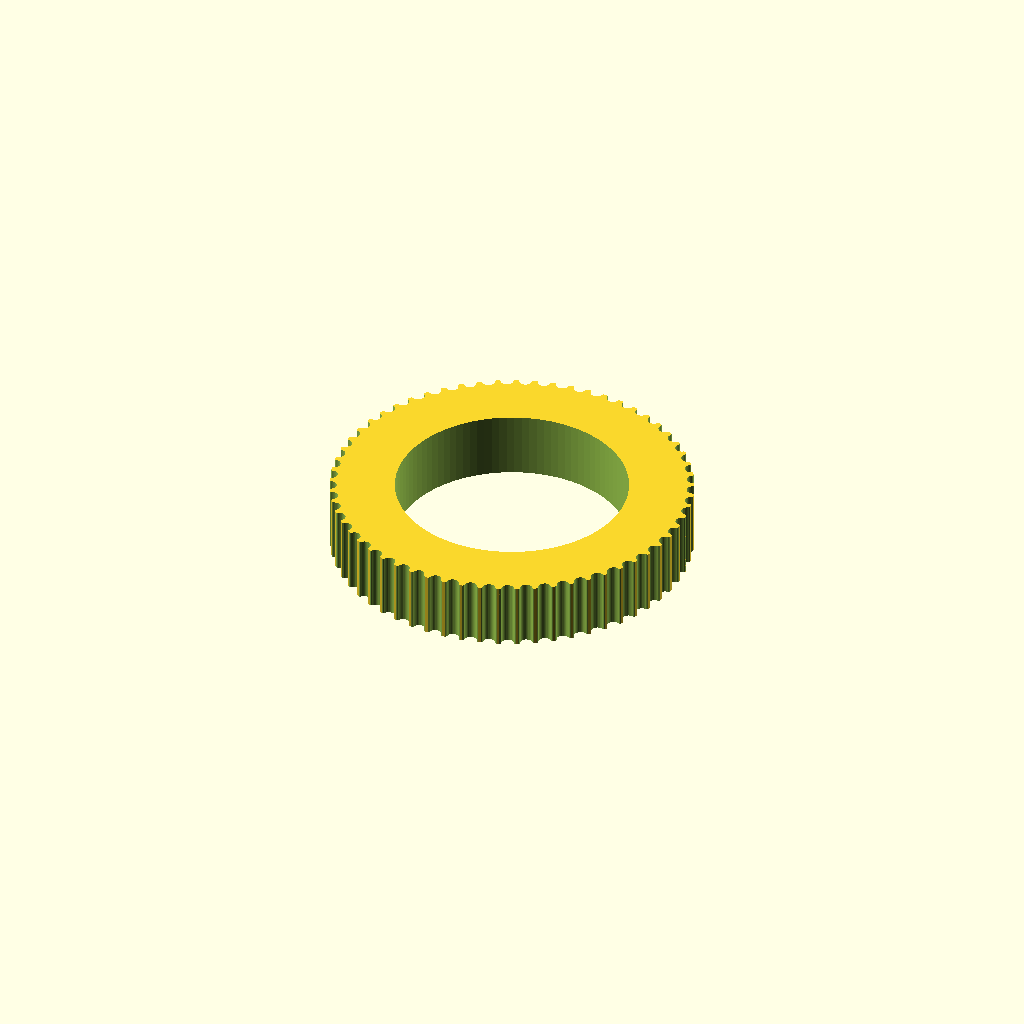
Cell 1: rendered with the file's own defaults.
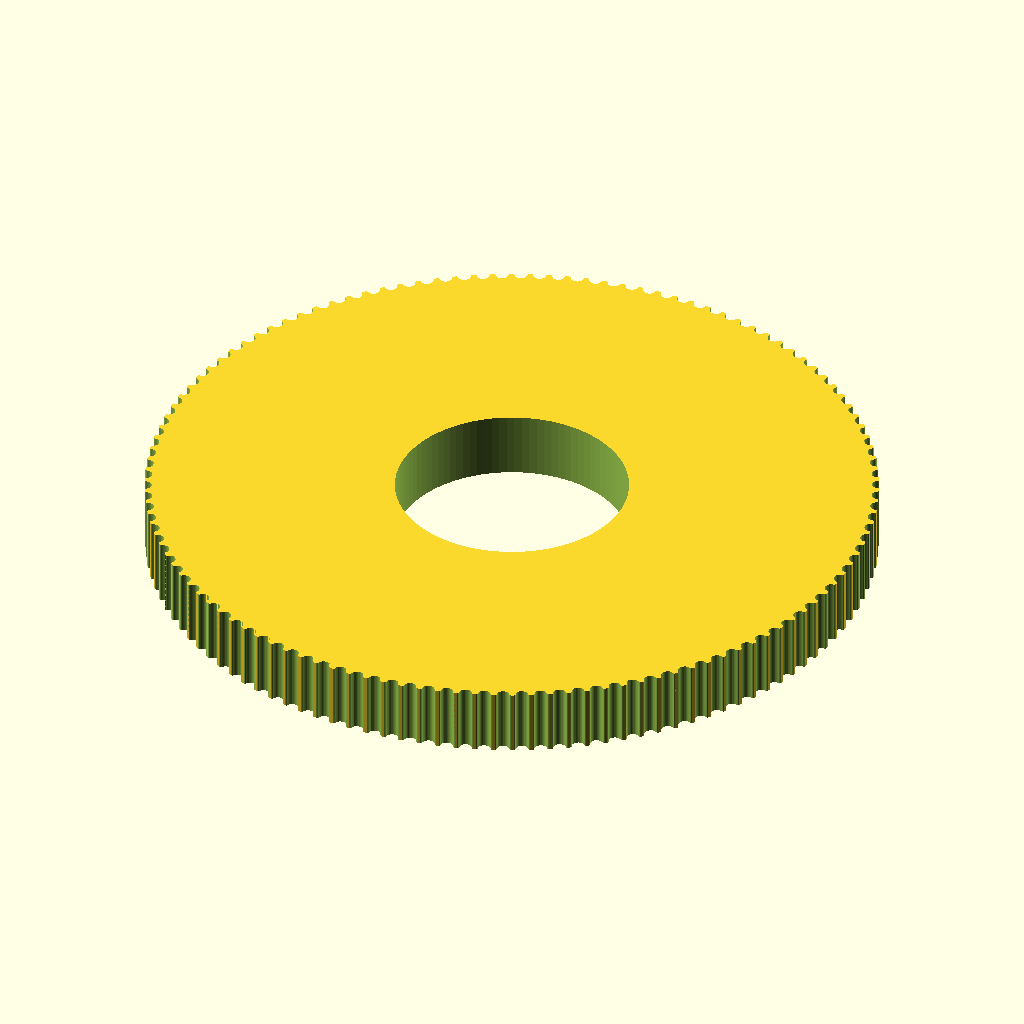
Cell 2: teeth = 122 (everything else at default).
All cells are drawn from one camera (rotation 55°, 0°, 25°, orthographic, colour scheme Cornfield), so only the parameter changes between them.
Source of the model, ScaraOneRobot/PulleyTests/Pulley_GT2_61_teeth_7mm_high.scad:
// Parametric Pulley with multiple belt profiles
// by droftarts January 2012

// Based on pulleys by:
// http://www.thingiverse.com/thing:11256 by me!
// https://github.com/prusajr/PrusaMendel by Josef Prusa
// http://www.thingiverse.com/thing:3104 by GilesBathgate
// http://www.thingiverse.com/thing:2079 by nophead

// dxf tooth data from http://oem.cadregister.com/asp/PPOW_Entry.asp?company=915217&elementID=07807803/METRIC/URETH/WV0025/F
// pulley diameter checked and modelled from data at http://www.sdp-si.com/D265/HTML/D265T016.html

/**
 * @name Pulley
 * @category Printed
 * @using 1 x m3 nut, normal or nyloc
 * @using 1 x m3x10 set screw or 1 x m3x8 grub screw
 */


// tuneable constants

teeth = 61;			// Number of teeth, standard Mendel T5 belt = 8, gives Outside Diameter of 11.88mm
profile = 12;		// 1=MXL 2=40DP 3=XL 4=H 5=T2.5 6=T5 7=T10 8=AT5 9=HTD_3mm 10=HTD_5mm 11=HTD_8mm 12=GT2_2mm 13=GT2_3mm 14=GT2_5mm

motor_shaft = 24.6;	// NEMA17 motor shaft exact diameter = 5
m3_dia = 3.2;		// 3mm hole diameter
m3_nut_hex = 1;		// 1 for hex, 0 for square nut
m3_nut_flats = 5.7;	// normal M3 hex nut exact width = 5.5
m3_nut_depth = 2.7;	// normal M3 hex nut exact depth = 2.4, nyloc = 4

retainer = 0;		// Belt retainer above teeth, 0 = No, 1 = Yes
retainer_ht = 1.5;	// height of retainer flange over pulley, standard = 1.5
idler = 0;			// Belt retainer below teeth, 0 = No, 1 = Yes
idler_ht = 1.5;		// height of idler flange over pulley, standard = 1.5

pulley_t_ht = 7;	// length of toothed part of pulley, standard = 12
pulley_b_ht = 0;		// pulley base height, standard = 8. Set to same as idler_ht if you want an idler but no pulley.
pulley_b_dia = 20;	// pulley base diameter, standard = 20
no_of_nuts = 1;		// number of captive nuts required, standard = 1
nut_angle = 90;		// angle between nuts, standard = 90
nut_shaft_distance = 1.2;	// distance between inner face of nut and shaft, can be negative.


//	********************************
//	** Scaling tooth for good fit **
//	********************************
/*	To improve fit of belt to pulley, set the following constant. Decrease or increase by 0.1mm at a time. We are modelling the *BELT* tooth here, not the tooth on the pulley. Increasing the number will *decrease* the pulley tooth size. Increasing the tooth width will also scale proportionately the tooth depth, to maintain the shape of the tooth, and increase how far into the pulley the tooth is indented. Can be negative */

additional_tooth_width = 0.2; //mm

//	If you need more tooth depth than this provides, adjust the following constant. However, this will cause the shape of the tooth to change.

additional_tooth_depth = 0; //mm

// calculated constants

nut_elevation = pulley_b_ht/2;
m3_nut_points = 2*((m3_nut_flats/2)/cos(30)); // This is needed for the nut trap

// The following set the pulley diameter for a given number of teeth

MXL_pulley_dia = tooth_spacing (2.032,0.254);
40DP_pulley_dia = tooth_spacing (2.07264,0.1778);
XL_pulley_dia = tooth_spacing (5.08,0.254);
H_pulley_dia = tooth_spacing (9.525,0.381);
T2_5_pulley_dia = tooth_spaceing_curvefit (0.7467,0.796,1.026);
T5_pulley_dia = tooth_spaceing_curvefit (0.6523,1.591,1.064);
T10_pulley_dia = tooth_spacing (10,0.93);
AT5_pulley_dia = tooth_spaceing_curvefit (0.6523,1.591,1.064);
HTD_3mm_pulley_dia = tooth_spacing (3,0.381);
HTD_5mm_pulley_dia = tooth_spacing (5,0.5715);
HTD_8mm_pulley_dia = tooth_spacing (8,0.6858);
GT2_2mm_pulley_dia = tooth_spacing (2,0.254);
GT2_3mm_pulley_dia = tooth_spacing (3,0.381);
GT2_5mm_pulley_dia = tooth_spacing (5,0.5715);

// The following calls the pulley creation part, and passes the pulley diameter and tooth width to that module

if ( profile == 1 ) { pulley ( "MXL" , MXL_pulley_dia , 0.508 , 1.321 ); }
if ( profile == 2 ) { pulley ( "40 D.P." , 40DP_pulley_dia , 0.457 , 1.226 ); }
if ( profile == 3 ) { pulley ( "XL" , XL_pulley_dia , 1.27, 3.051 ); }
if ( profile == 4 ) { pulley ( "H" , H_pulley_dia ,1.905 , 5.359 ); }
if ( profile == 5 ) { pulley ( "T2.5" , T2_5_pulley_dia , 0.7 , 1.678 ); }
if ( profile == 6 ) { pulley ( "T5" , T5_pulley_dia , 1.19 , 3.264 ); }
if ( profile == 7 ) { pulley ( "T10" , T10_pulley_dia , 2.5 , 6.13 ); }
if ( profile == 8 ) { pulley ( "AT5" , AT5_pulley_dia , 1.19 , 4.268 ); }
if ( profile == 9 ) { pulley ( "HTD 3mm" , HTD_3mm_pulley_dia , 1.289 , 2.27 ); }
if ( profile == 10 ) { pulley ( "HTD 5mm" , HTD_5mm_pulley_dia , 2.199 , 3.781 ); }
if ( profile == 11 ) { pulley ( "HTD 8mm" , HTD_8mm_pulley_dia , 3.607 , 6.603 ); }
if ( profile == 12 ) { pulley ( "GT2 2mm" , GT2_2mm_pulley_dia , 0.764 , 1.494 ); }
if ( profile == 13 ) { pulley ( "GT2 3mm" , GT2_3mm_pulley_dia , 1.169 , 2.31 ); }
if ( profile == 14 ) { pulley ( "GT2 5mm" , GT2_5mm_pulley_dia , 1.969 , 3.952 ); }

// Functions

function tooth_spaceing_curvefit (b,c,d)
	= ((c * pow(teeth,d)) / (b + pow(teeth,d))) * teeth ;

function tooth_spacing(tooth_pitch,pitch_line_offset)
	= (2*((teeth*tooth_pitch)/(3.14159265*2)-pitch_line_offset)) ;

// Main Module

module pulley( belt_type , pulley_OD , tooth_depth , tooth_width )
	{
	echo (str("Belt type = ",belt_type,"; Number of teeth = ",teeth,"; Pulley Outside Diameter = ",pulley_OD,"mm "));
	tooth_distance_from_centre = sqrt( pow(pulley_OD/2,2) - pow((tooth_width+additional_tooth_width)/2,2));
	tooth_width_scale = (tooth_width + additional_tooth_width ) / tooth_width;
	tooth_depth_scale = ((tooth_depth + additional_tooth_depth ) / tooth_depth) ;


//	************************************************************************
//	*** uncomment the following line if pulley is wider than puller base ***
//	************************************************************************

//	translate ([0,0, pulley_b_ht + pulley_t_ht + retainer_ht ]) rotate ([0,180,0])

	difference()
	 {	 
		union()
		{
			//base
	
			if ( pulley_b_ht < 2 ) { echo ("CAN'T DRAW PULLEY BASE, HEIGHT LESS THAN 2!!!"); } else {
				rotate_extrude($fn=pulley_b_dia*2)
				{
						square([pulley_b_dia/2-1,pulley_b_ht]);
						square([pulley_b_dia/2,pulley_b_ht-1]);
						translate([pulley_b_dia/2-1,pulley_b_ht-1]) circle(1);
				}
			}
	
		difference()
			{
			//shaft - diameter is outside diameter of pulley
			
			translate([0,0,pulley_b_ht]) 
			rotate ([0,0,360/(teeth*4)]) 
			cylinder(r=pulley_OD/2,h=pulley_t_ht, $fn=teeth*4);
	
			//teeth - cut out of shaft
		
			for(i=[1:teeth]) 
			rotate([0,0,i*(360/teeth)])
			translate([0,-tooth_distance_from_centre,pulley_b_ht -1]) 
			scale ([ tooth_width_scale , tooth_depth_scale , 1 ]) 
			{
			if ( profile == 1 ) { MXL();}
			if ( profile == 2 ) { 40DP();}
			if ( profile == 3 ) { XL();}
			if ( profile == 4 ) { H();}
			if ( profile == 5 ) { T2_5();}
			if ( profile == 6 ) { T5();}
			if ( profile == 7 ) { T10();}
			if ( profile == 8 ) { AT5();}
			if ( profile == 9 ) { HTD_3mm();}
			if ( profile == 10 ) { HTD_5mm();}
			if ( profile == 11 ) { HTD_8mm();}
			if ( profile == 12 ) { GT2_2mm();}
			if ( profile == 13 ) { GT2_3mm();}
			if ( profile == 14 ) { GT2_5mm();}
			}

			}
			
		//belt retainer / idler
		if ( retainer > 0 ) {translate ([0,0, pulley_b_ht + pulley_t_ht ]) 
		rotate_extrude($fn=teeth*4)  
		polygon([[0,0],[pulley_OD/2,0],[pulley_OD/2 + retainer_ht , retainer_ht],[0 , retainer_ht],[0,0]]);}
		
		if ( idler > 0 ) {translate ([0,0, pulley_b_ht - idler_ht ]) 
		rotate_extrude($fn=teeth*4)  
		polygon([[0,0],[pulley_OD/2 + idler_ht,0],[pulley_OD/2 , idler_ht],[0 , idler_ht],[0,0]]);}
	
		}
	   
		//hole for motor shaft
		translate([0,0,-1])cylinder(r=motor_shaft/2,h=pulley_b_ht + pulley_t_ht + retainer_ht + 2,$fn=motor_shaft*4);
				
		//captive nut and grub screw holes
	
		if ( pulley_b_ht < m3_nut_flats ) { echo ("CAN'T DRAW CAPTIVE NUTS, HEIGHT LESS THAN NUT DIAMETER!!!"); } else {
		if ( (pulley_b_dia - motor_shaft)/2 < m3_nut_depth + 3 ) { echo ("CAN'T DRAW CAPTIVE NUTS, DIAMETER TOO SMALL FOR NUT DEPTH!!!"); } else {
	
			for(j=[1:no_of_nuts]) rotate([0,0,j*nut_angle])
			translate([0,0,nut_elevation])rotate([90,0,0])
	
			union()
			{
				//entrance
				translate([0,-pulley_b_ht/4-0.5,motor_shaft/2+m3_nut_depth/2+nut_shaft_distance]) cube([m3_nut_flats,pulley_b_ht/2+1,m3_nut_depth],center=true);
	
				//nut
				if ( m3_nut_hex > 0 )
					{
						// hex nut
						translate([0,0.25,motor_shaft/2+m3_nut_depth/2+nut_shaft_distance]) rotate([0,0,30]) cylinder(r=m3_nut_points/2,h=m3_nut_depth,center=true,$fn=6);
					} else {
						// square nut
						translate([0,0.25,motor_shaft/2+m3_nut_depth/2+nut_shaft_distance]) cube([m3_nut_flats,m3_nut_flats,m3_nut_depth],center=true);
					}
	
				//grub screw hole
				rotate([0,0,22.5])cylinder(r=m3_dia/2,h=pulley_b_dia/2+1,$fn=8);
			}
		}}
	 }
	   
	}


// Tooth profile modules

module MXL()
	{
	linear_extrude(height=pulley_t_ht+2) polygon([[-0.660421,-0.5],[-0.660421,0],[-0.621898,0.006033],[-0.587714,0.023037],[-0.560056,0.049424],[-0.541182,0.083609],[-0.417357,0.424392],[-0.398413,0.458752],[-0.370649,0.48514],[-0.336324,0.502074],[-0.297744,0.508035],[0.297744,0.508035],[0.336268,0.502074],[0.370452,0.48514],[0.39811,0.458752],[0.416983,0.424392],[0.540808,0.083609],[0.559752,0.049424],[0.587516,0.023037],[0.621841,0.006033],[0.660421,0],[0.660421,-0.5]]);
	}

module 40DP()
	{
	linear_extrude(height=pulley_t_ht+2) polygon([[-0.612775,-0.5],[-0.612775,0],[-0.574719,0.010187],[-0.546453,0.0381],[-0.355953,0.3683],[-0.327604,0.405408],[-0.291086,0.433388],[-0.248548,0.451049],[-0.202142,0.4572],[0.202494,0.4572],[0.248653,0.451049],[0.291042,0.433388],[0.327609,0.405408],[0.356306,0.3683],[0.546806,0.0381],[0.574499,0.010187],[0.612775,0],[0.612775,-0.5]]);
	}

module XL()
	{
	linear_extrude(height=pulley_t_ht+2) polygon([[-1.525411,-1],[-1.525411,0],[-1.41777,0.015495],[-1.320712,0.059664],[-1.239661,0.129034],[-1.180042,0.220133],[-0.793044,1.050219],[-0.733574,1.141021],[-0.652507,1.210425],[-0.555366,1.254759],[-0.447675,1.270353],[0.447675,1.270353],[0.555366,1.254759],[0.652507,1.210425],[0.733574,1.141021],[0.793044,1.050219],[1.180042,0.220133],[1.239711,0.129034],[1.320844,0.059664],[1.417919,0.015495],[1.525411,0],[1.525411,-1]]);
	}

module H()
	{
	linear_extrude(height=pulley_t_ht+2) polygon([[-2.6797,-1],[-2.6797,0],[-2.600907,0.006138],[-2.525342,0.024024],[-2.45412,0.052881],[-2.388351,0.091909],[-2.329145,0.140328],[-2.277614,0.197358],[-2.234875,0.262205],[-2.202032,0.334091],[-1.75224,1.57093],[-1.719538,1.642815],[-1.676883,1.707663],[-1.62542,1.764693],[-1.566256,1.813112],[-1.500512,1.85214],[-1.4293,1.880997],[-1.353742,1.898883],[-1.274949,1.905021],[1.275281,1.905021],[1.354056,1.898883],[1.429576,1.880997],[1.500731,1.85214],[1.566411,1.813112],[1.625508,1.764693],[1.676919,1.707663],[1.719531,1.642815],[1.752233,1.57093],[2.20273,0.334091],[2.235433,0.262205],[2.278045,0.197358],[2.329455,0.140328],[2.388553,0.091909],[2.454233,0.052881],[2.525384,0.024024],[2.600904,0.006138],[2.6797,0],[2.6797,-1]]);
	}

module T2_5()
	{
	linear_extrude(height=pulley_t_ht+2) polygon([[-0.839258,-0.5],[-0.839258,0],[-0.770246,0.021652],[-0.726369,0.079022],[-0.529167,0.620889],[-0.485025,0.67826],[-0.416278,0.699911],[0.416278,0.699911],[0.484849,0.67826],[0.528814,0.620889],[0.726369,0.079022],[0.770114,0.021652],[0.839258,0],[0.839258,-0.5]]);
	}

module T5()
	{
	linear_extrude(height=pulley_t_ht+2) polygon([[-1.632126,-0.5],[-1.632126,0],[-1.568549,0.004939],[-1.507539,0.019367],[-1.450023,0.042686],[-1.396912,0.074224],[-1.349125,0.113379],[-1.307581,0.159508],[-1.273186,0.211991],[-1.246868,0.270192],[-1.009802,0.920362],[-0.983414,0.978433],[-0.949018,1.030788],[-0.907524,1.076798],[-0.859829,1.115847],[-0.80682,1.147314],[-0.749402,1.170562],[-0.688471,1.184956],[-0.624921,1.189895],[0.624971,1.189895],[0.688622,1.184956],[0.749607,1.170562],[0.807043,1.147314],[0.860055,1.115847],[0.907754,1.076798],[0.949269,1.030788],[0.9837,0.978433],[1.010193,0.920362],[1.246907,0.270192],[1.273295,0.211991],[1.307726,0.159508],[1.349276,0.113379],[1.397039,0.074224],[1.450111,0.042686],[1.507589,0.019367],[1.568563,0.004939],[1.632126,0],[1.632126,-0.5]]);
	}

module T10()
	{
	linear_extrude(height=pulley_t_ht+2) polygon([[-3.06511,-1],[-3.06511,0],[-2.971998,0.007239],[-2.882718,0.028344],[-2.79859,0.062396],[-2.720931,0.108479],[-2.651061,0.165675],[-2.590298,0.233065],[-2.539962,0.309732],[-2.501371,0.394759],[-1.879071,2.105025],[-1.840363,2.190052],[-1.789939,2.266719],[-1.729114,2.334109],[-1.659202,2.391304],[-1.581518,2.437387],[-1.497376,2.47144],[-1.408092,2.492545],[-1.314979,2.499784],[1.314979,2.499784],[1.408091,2.492545],[1.497371,2.47144],[1.581499,2.437387],[1.659158,2.391304],[1.729028,2.334109],[1.789791,2.266719],[1.840127,2.190052],[1.878718,2.105025],[2.501018,0.394759],[2.539726,0.309732],[2.59015,0.233065],[2.650975,0.165675],[2.720887,0.108479],[2.798571,0.062396],[2.882713,0.028344],[2.971997,0.007239],[3.06511,0],[3.06511,-1]]);
	}

module AT5()
	{
	linear_extrude(height=pulley_t_ht+2) polygon([[-2.134129,-0.75],[-2.134129,0],[-2.058023,0.005488],[-1.984595,0.021547],[-1.914806,0.047569],[-1.849614,0.082947],[-1.789978,0.127073],[-1.736857,0.179338],[-1.691211,0.239136],[-1.653999,0.305859],[-1.349199,0.959203],[-1.286933,1.054635],[-1.201914,1.127346],[-1.099961,1.173664],[-0.986896,1.18992],[0.986543,1.18992],[1.099614,1.173664],[1.201605,1.127346],[1.286729,1.054635],[1.349199,0.959203],[1.653646,0.305859],[1.690859,0.239136],[1.73651,0.179338],[1.789644,0.127073],[1.849305,0.082947],[1.914539,0.047569],[1.984392,0.021547],[2.057906,0.005488],[2.134129,0],[2.134129,-0.75]]);
	}

module HTD_3mm()
	{
	linear_extrude(height=pulley_t_ht+2) polygon([[-1.135062,-0.5],[-1.135062,0],[-1.048323,0.015484],[-0.974284,0.058517],[-0.919162,0.123974],[-0.889176,0.206728],[-0.81721,0.579614],[-0.800806,0.653232],[-0.778384,0.72416],[-0.750244,0.792137],[-0.716685,0.856903],[-0.678005,0.918199],[-0.634505,0.975764],[-0.586483,1.029338],[-0.534238,1.078662],[-0.47807,1.123476],[-0.418278,1.16352],[-0.355162,1.198533],[-0.289019,1.228257],[-0.22015,1.25243],[-0.148854,1.270793],[-0.07543,1.283087],[-0.000176,1.28905],[0.075081,1.283145],[0.148515,1.270895],[0.219827,1.252561],[0.288716,1.228406],[0.354879,1.19869],[0.418018,1.163675],[0.477831,1.123623],[0.534017,1.078795],[0.586276,1.029452],[0.634307,0.975857],[0.677809,0.91827],[0.716481,0.856953],[0.750022,0.792167],[0.778133,0.724174],[0.800511,0.653236],[0.816857,0.579614],[0.888471,0.206728],[0.919014,0.123974],[0.974328,0.058517],[1.048362,0.015484],[1.135062,0],[1.135062,-0.5]]);
	}

module HTD_5mm()
	{
	linear_extrude(height=pulley_t_ht+2) polygon([[-1.89036,-0.75],[-1.89036,0],[-1.741168,0.02669],[-1.61387,0.100806],[-1.518984,0.21342],[-1.467026,0.3556],[-1.427162,0.960967],[-1.398568,1.089602],[-1.359437,1.213531],[-1.310296,1.332296],[-1.251672,1.445441],[-1.184092,1.552509],[-1.108081,1.653042],[-1.024167,1.746585],[-0.932877,1.832681],[-0.834736,1.910872],[-0.730271,1.980701],[-0.62001,2.041713],[-0.504478,2.09345],[-0.384202,2.135455],[-0.259708,2.167271],[-0.131524,2.188443],[-0.000176,2.198511],[0.131296,2.188504],[0.259588,2.167387],[0.384174,2.135616],[0.504527,2.093648],[0.620123,2.04194],[0.730433,1.980949],[0.834934,1.911132],[0.933097,1.832945],[1.024398,1.746846],[1.108311,1.653291],[1.184308,1.552736],[1.251865,1.445639],[1.310455,1.332457],[1.359552,1.213647],[1.39863,1.089664],[1.427162,0.960967],[1.467026,0.3556],[1.518984,0.21342],[1.61387,0.100806],[1.741168,0.02669],[1.89036,0],[1.89036,-0.75]]);
	}

module HTD_8mm()
	{
	linear_extrude(height=pulley_t_ht+2) polygon([[-3.301471,-1],[-3.301471,0],[-3.16611,0.012093],[-3.038062,0.047068],[-2.919646,0.10297],[-2.813182,0.177844],[-2.720989,0.269734],[-2.645387,0.376684],[-2.588694,0.496739],[-2.553229,0.627944],[-2.460801,1.470025],[-2.411413,1.691917],[-2.343887,1.905691],[-2.259126,2.110563],[-2.158035,2.30575],[-2.041518,2.490467],[-1.910478,2.66393],[-1.76582,2.825356],[-1.608446,2.973961],[-1.439261,3.10896],[-1.259169,3.22957],[-1.069074,3.335006],[-0.869878,3.424485],[-0.662487,3.497224],[-0.447804,3.552437],[-0.226732,3.589341],[-0.000176,3.607153],[0.226511,3.589461],[0.447712,3.552654],[0.66252,3.497516],[0.870027,3.424833],[1.069329,3.33539],[1.259517,3.229973],[1.439687,3.109367],[1.608931,2.974358],[1.766344,2.825731],[1.911018,2.664271],[2.042047,2.490765],[2.158526,2.305998],[2.259547,2.110755],[2.344204,1.905821],[2.411591,1.691983],[2.460801,1.470025],[2.553229,0.627944],[2.588592,0.496739],[2.645238,0.376684],[2.720834,0.269734],[2.81305,0.177844],[2.919553,0.10297],[3.038012,0.047068],[3.166095,0.012093],[3.301471,0],[3.301471,-1]]);
	}

module GT2_2mm()
	{
	linear_extrude(height=pulley_t_ht+2) polygon([[0.747183,-0.5],[0.747183,0],[0.647876,0.037218],[0.598311,0.130528],[0.578556,0.238423],[0.547158,0.343077],[0.504649,0.443762],[0.451556,0.53975],[0.358229,0.636924],[0.2484,0.707276],[0.127259,0.750044],[0,0.76447],[-0.127259,0.750044],[-0.2484,0.707276],[-0.358229,0.636924],[-0.451556,0.53975],[-0.504797,0.443762],[-0.547291,0.343077],[-0.578605,0.238423],[-0.598311,0.130528],[-0.648009,0.037218],[-0.747183,0],[-0.747183,-0.5]]);
	}

module GT2_3mm()
	{
	linear_extrude(height=pulley_t_ht+2) polygon([[-1.155171,-0.5],[-1.155171,0],[-1.065317,0.016448],[-0.989057,0.062001],[-0.93297,0.130969],[-0.90364,0.217664],[-0.863705,0.408181],[-0.800056,0.591388],[-0.713587,0.765004],[-0.60519,0.926747],[-0.469751,1.032548],[-0.320719,1.108119],[-0.162625,1.153462],[0,1.168577],[0.162625,1.153462],[0.320719,1.108119],[0.469751,1.032548],[0.60519,0.926747],[0.713587,0.765004],[0.800056,0.591388],[0.863705,0.408181],[0.90364,0.217664],[0.932921,0.130969],[0.988924,0.062001],[1.065168,0.016448],[1.155171,0],[1.155171,-0.5]]);
	}

module GT2_5mm()
	{
	linear_extrude(height=pulley_t_ht+2) polygon([[-1.975908,-0.75],[-1.975908,0],[-1.797959,0.03212],[-1.646634,0.121224],[-1.534534,0.256431],[-1.474258,0.426861],[-1.446911,0.570808],[-1.411774,0.712722],[-1.368964,0.852287],[-1.318597,0.989189],[-1.260788,1.123115],[-1.195654,1.25375],[-1.12331,1.380781],[-1.043869,1.503892],[-0.935264,1.612278],[-0.817959,1.706414],[-0.693181,1.786237],[-0.562151,1.851687],[-0.426095,1.9027],[-0.286235,1.939214],[-0.143795,1.961168],[0,1.9685],[0.143796,1.961168],[0.286235,1.939214],[0.426095,1.9027],[0.562151,1.851687],[0.693181,1.786237],[0.817959,1.706414],[0.935263,1.612278],[1.043869,1.503892],[1.123207,1.380781],[1.195509,1.25375],[1.26065,1.123115],[1.318507,0.989189],[1.368956,0.852287],[1.411872,0.712722],[1.447132,0.570808],[1.474611,0.426861],[1.534583,0.256431],[1.646678,0.121223],[1.798064,0.03212],[1.975908,0],[1.975908,-0.75]]);
	}
Customizer parameters (derived from the source; name, type, default, range or options):
teeth: number, default 61
profile: number, default 12
motor_shaft: number, default 24.6
m3_dia: number, default 3.2
m3_nut_hex: number, default 1
m3_nut_flats: number, default 5.7
m3_nut_depth: number, default 2.7
retainer: number, default 0
retainer_ht: number, default 1.5
idler: number, default 0
idler_ht: number, default 1.5
pulley_t_ht: number, default 7
pulley_b_ht: number, default 0
pulley_b_dia: number, default 20
no_of_nuts: number, default 1
nut_angle: number, default 90
nut_shaft_distance: number, default 1.2
additional_tooth_width: number, default 0.2
additional_tooth_depth: number, default 0
